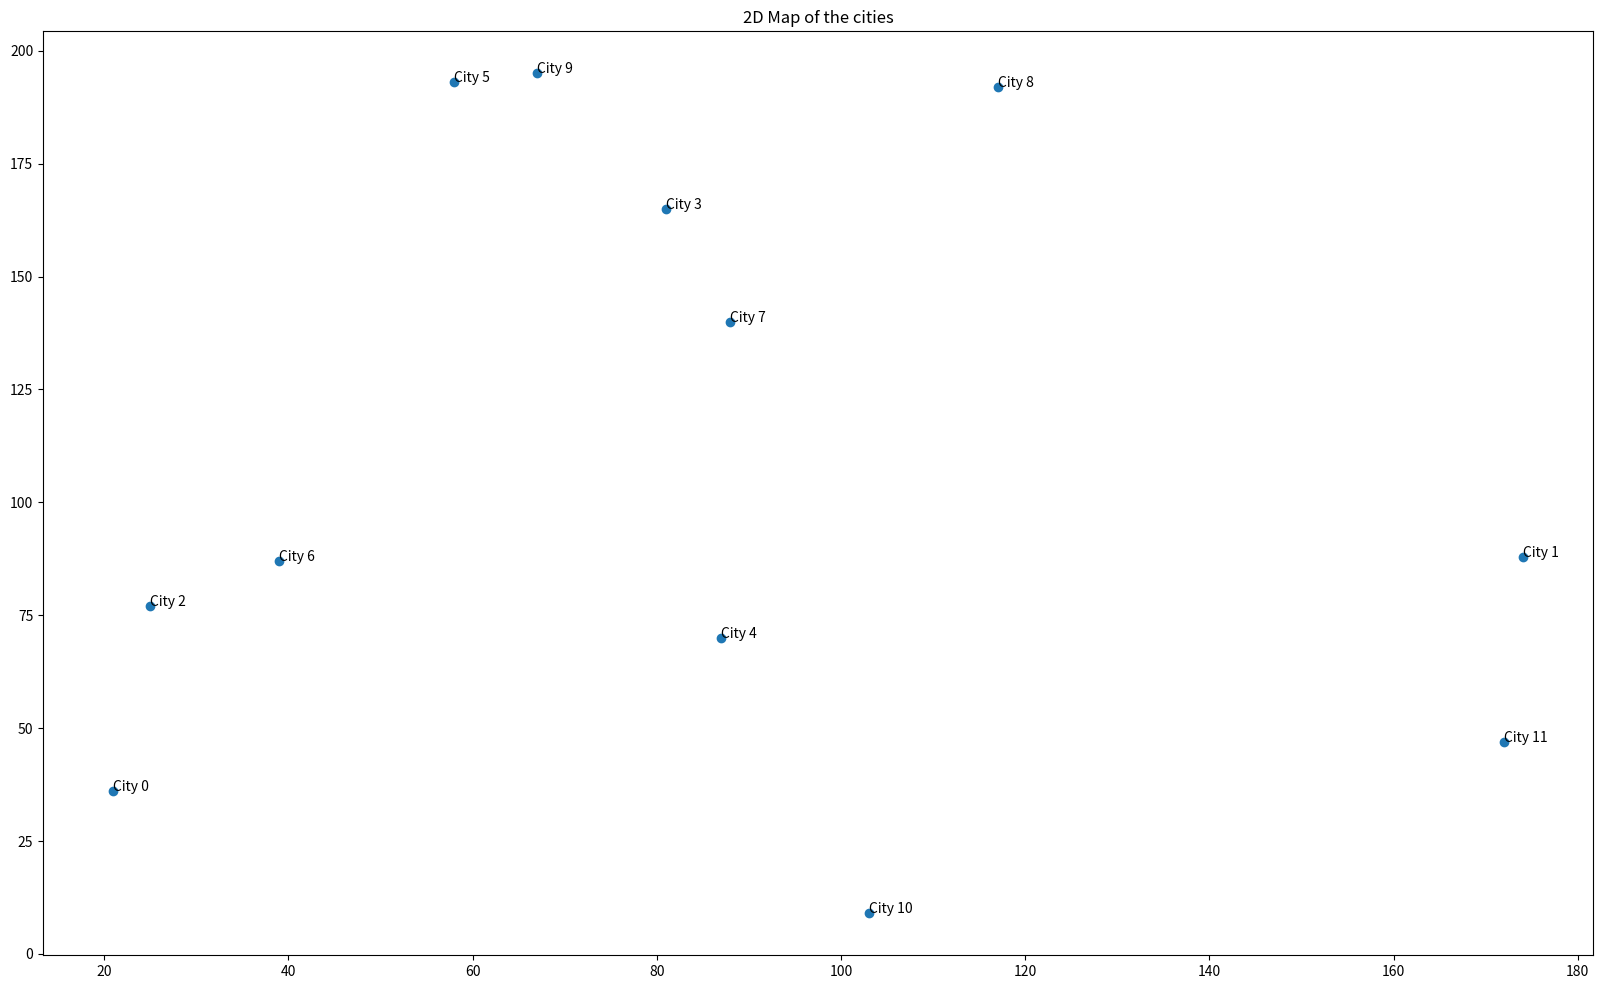
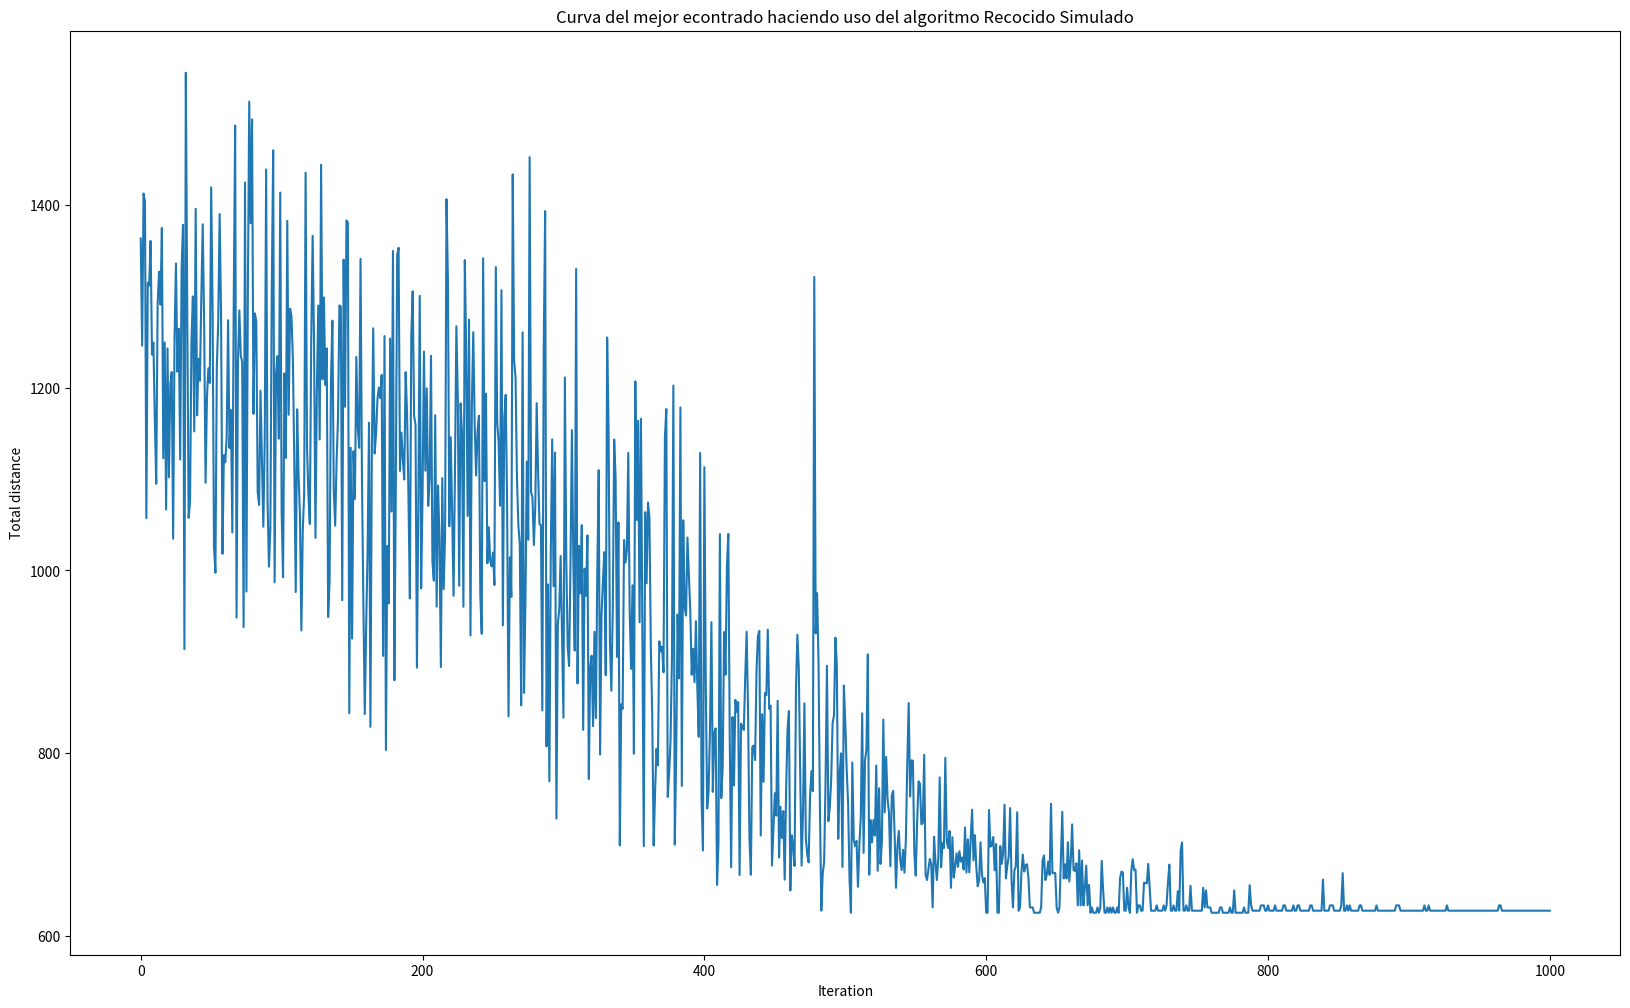

The matplotlib source for these figures, in order:
import pandas as pd
import math
import numpy as np
import matplotlib.pyplot as plt
import os

# Create directory to store plots.
if not os.path.exists('./img'):
    os.makedirs('./img')

# Seed for same randomness.
np.random.seed(seed=0)

class SimulatedAnnealing:
    def __init__(self, l, n_cities=12, grid_size=200, n_iter=1000) -> None:
        # Constant number of cities.
        self.n_cities = n_cities
        # Number of iterations for the markov chain.
        self.l = l
        # Size of the grid.
        self.GRID_SIZE = grid_size
        # Size of the diagonal.
        self.DIAGONAL = self.GRID_SIZE * math.sqrt(2)
        self.cities_coords = set()
        # Generate the random cities.
        self.generate_coordinates()
        # List to store the best of each iteration.
        self.best_historic = []

    '''
    Function to generate a set of x, y coordinates that refer to the cities in the grid.
    '''
    def generate_coordinates(self):
        # Generate random x, y coordinates for the cities in a 0, 100 range xy plane.
        while len(self.cities_coords) < self.n_cities:
            x, y = np.random.randint(0, self.GRID_SIZE), np.random.randint(0, self.GRID_SIZE)
            self.cities_coords.add((x, y))
        
        self.cities_coords = list(self.cities_coords)
        self.cities_coords = np.array(self.cities_coords)

    '''
    Function for plotting the generated coordinates in a 2D map.
    '''
    def plot_cities_map(self):
        # Get the X, Y arrays.
        x, y = self.cities_coords.T

        fig, ax = plt.subplots(figsize=(20, 12))

        ax.set_title('2D Map of the cities')
        ax.scatter(x, y)
        for i in range(len(self.cities_coords)):
            ax.annotate('City {}'.format(i), (x[i], y[i]))
        
        ax.figure.savefig('./img/{}.png'.format('2d_map'))

    '''
    Function for obtaining the normalized distance between two cities.
    '''
    def normalized_dist(self, x1, x2, y1, y2) -> float:
        return math.sqrt((x2-x1)**2 + (y2-y1)**2) / (self.DIAGONAL + 1)

    '''
    Function to calculate the cost to reach every city once starting and finishing from destination.
    '''
    def calculate_cost(self, u) -> float:
        total_distance = 0.0
        
        # Iterate over each pair of cities sequentially, getting their euclidean distance and adding it into the total.
        for i in range(1, self.n_cities):
            x1, y1 = u[i-1][0], u[i-1][1]
            x2, y2 = u[i][0], u[i][1]
            traverse_segment = self.normalized_dist(x1, x2, y1, y2)
            total_distance += traverse_segment

        # Get the last segment that would be the last city to the origin one.
        x1, y1 = u[self.n_cities-1][0], u[self.n_cities-1][1]
        x2, y2 = u[0][0], u[0][1]
        last_segment = self.normalized_dist(x1, x2, y1, y2)
        total_distance += last_segment

        return total_distance

    '''
    Function to generate a new neighbor swapping two random cities in the order to visit.
    '''
    def generate_neighbor(self, u):
        n0 = np.random.randint(0, self.n_cities - 1)
        n1 = np.random.randint(0, self.n_cities - 1)
        
        # Check that the city swap is not the same for n0 and n1.
        while n1 == n0:
            n1 = np.random.randint(0, self.n_cities - 1)

        # Make a copy for doing the swap and return.
        v = np.copy(u)
        v[[n0, n1]] = v[[n1, n0]]

        return v

    '''
    Markov chain used for the simulated annealing.
    '''
    def markov_chain(self, u, temp_k):
        accepted = 0

        # Iterate over a l value.
        for _ in range(self.l):
            # Generate the neighbor and calculate the costs.
            v = self.generate_neighbor(u)
            cost_u, cost_v = self.calculate_cost(u), self.calculate_cost(v)
            
            # For the case that the cost of neighbor is less than actual one or the metropolis algorithm evaluation is greater than an
            # arbitrary random probability, then replace it.
            if cost_v < cost_u:
                u = v
                accepted += 1
            elif np.random.uniform(0, 1) < np.exp(-(cost_v - cost_u)/temp_k):
                u = v
                accepted += 1

        # Return the replaced and the percentage of accepteds.
        return u, float(accepted/self.l)

    '''
    Initialize the temperature increasing it while the acceptation is lower than a threshold.
    '''
    def initialize_temp(self, tk=0.1, rmin=0.9, beta=1.1):
        u = self.cities_coords
        ra = 0
        
        # Iterate until the acceptation percentage reached the threshold.
        while (ra < rmin):
            u, ra = self.markov_chain(u, tk)
            tk *= beta

        return tk

    '''
    Simulated annealing is going to run markov chain n iterations and then return the last path generated and
    the best historical.
    '''
    def simulated_annealing(self, n_iter=1000, alpha=0.995):
        print('Initializating.')
        tk = self.initialize_temp()
        print('Initialization done.')
        k = 0
        u = self.cities_coords

        while k <= n_iter:
            if k % 100 == 0: print('Iteration: {}'.format(k))
            u, _ = self.markov_chain(u, tk)
            k += 1
            tk *= alpha
            self.best_historic.append(self.calculate_cost(u))

        return u, self.best_historic

    '''
    Plot the best found curve for the iterations of the simulated annealing algorithm.
    '''
    def plot_best_historic(self):
        plt.figure(figsize=(20, 12))
        plt.title('Curva del mejor econtrado haciendo uso del algoritmo Recocido Simulado')
        plt.xlabel('Iteration')
        plt.ylabel('Total distance')
        best_historic = np.multiply(self.best_historic, self.DIAGONAL + 1)
        plt.plot(best_historic)
        plt.savefig('./img/{}.png'.format('best_historic_curve'))
        plt.show()


simulation = SimulatedAnnealing(100)
simulation.simulated_annealing()

simulation.plot_cities_map()
simulation.plot_best_historic()